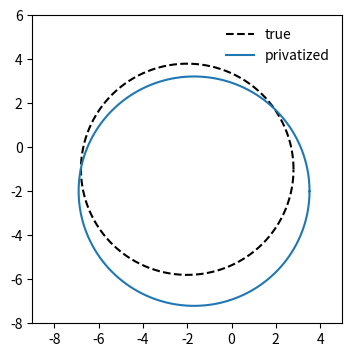
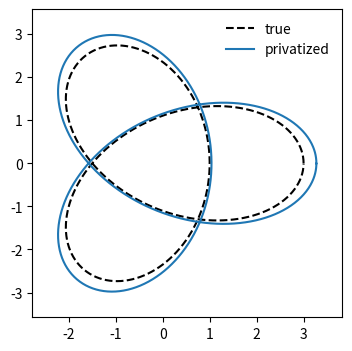
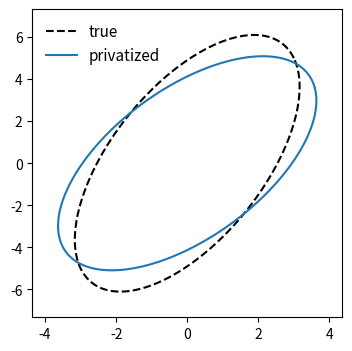
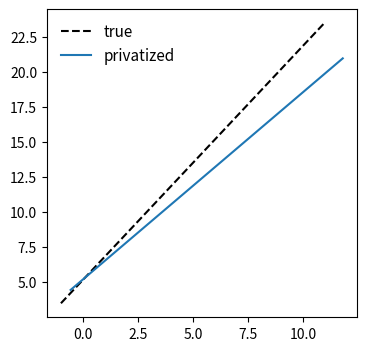

Write Python code to recreate these figures, in order.
import numpy as np
import matplotlib.pyplot as plt
from scipy.linalg import sqrtm

plt.rc('xtick', labelsize = 10)
plt.rc('ytick', labelsize = 10)
plt.rc('legend', fontsize = 10)

def get_sphlap_noise(d):
    assert(d>=2)
    noise = np.random.normal(loc=0.0,scale=1.0,size=d)
    theta = noise/np.linalg.norm(noise)
    mag = np.random.gamma(shape=d,scale=1.0)
    return mag*theta

########################################### vector basis 1 ############################################ 
eps = 1.0

ts = np.arange(0,2*np.pi,0.01)

a = np.array([4.8,-2,-1])
xs = a[0]*np.cos(ts)+a[1]*1.0+a[2]*0.0
ys = a[0]*np.sin(ts)-a[1]*0.0+a[2]*1.0

np.random.seed(seed=2027)
noise_vec = get_sphlap_noise(3)#np.array([-np.sqrt(2.0),np.sqrt(2.0)])#
noise_vec = noise_vec/np.sqrt(2*np.pi)/eps
a_tilde = a+noise_vec
print(a)
print(a_tilde)
xs_tilde = a_tilde[0]*np.cos(ts)+a_tilde[1]*1.0+a_tilde[2]*0.0
ys_tilde = a_tilde[0]*np.sin(ts)-a_tilde[1]*0.0+a_tilde[2]*1.0

plt.figure(figsize=(4, 4))
plt.plot(xs,ys,linestyle='dashed',c='k',label='true')
plt.plot(xs_tilde,ys_tilde,label='privatized')
plt.xlim(-9, 5)
plt.ylim(-8, 6)

savename = './vecbasis0.pdf'
plt.legend(loc='upper right',framealpha=0.4,frameon=False,fancybox=True)#, shadow=True)
if savename != '':
    plt.savefig(savename,bbox_inches='tight', pad_inches=0.02)
else:
    plt.show()
# print('test')


########################################### vector basis 2 ############################################ 
eps = 1.0

ts = np.arange(0,4*np.pi,0.01)

a = np.array([2,1])
xs = a[0]*np.cos(ts)+a[1]*np.cos(0.5*ts)
ys = a[0]*np.sin(ts)-a[1]*np.sin(0.5*ts)

np.random.seed(seed=2027)
noise_vec = get_sphlap_noise(2)#np.array([-np.sqrt(2.0),np.sqrt(2.0)])#
noise_vec = noise_vec/2.0/np.sqrt(np.pi)/eps
a_tilde = a+noise_vec
print(a_tilde)
xs_tilde = a_tilde[0]*np.cos(ts)+a_tilde[1]*np.cos(0.5*ts)
ys_tilde = a_tilde[0]*np.sin(ts)-a_tilde[1]*np.sin(0.5*ts)

plt.figure(figsize=(4, 4))
plt.plot(xs,ys,linestyle='dashed',c='k',label='true')
plt.plot(xs_tilde,ys_tilde,label='privatized')
plt.margins(0.1)

savename = './vecbasis.pdf'
plt.legend(framealpha=0.4,frameon=False,fancybox=True)#, shadow=True)
if savename != '':
    plt.savefig(savename,bbox_inches='tight', pad_inches=0.02)
else:
    plt.show()
# print('test')


plt.rc('legend', fontsize = 11)

########################################### vector coefficients ############################################ 
eps = 1.0

ts = np.arange(0,2*np.pi,0.01)

a = np.array([[3.0,-1.0],[5.0,3.5]])
xs = a[0][0]*np.cos(ts)+a[0][1]*np.sin(ts)
ys = a[1][0]*np.cos(ts)+a[1][1]*np.sin(ts)

np.random.seed(seed=2027)
noise_vec = get_sphlap_noise(4)#np.array([-np.sqrt(2.0),np.sqrt(2.0)])#
noise_vec = noise_vec/np.sqrt(np.pi)/eps
a_tilde = np.array([a[0]+noise_vec[:2],a[1]+noise_vec[2:]])
print(a_tilde)
xs_tilde = a_tilde[0][0]*np.cos(ts)+a_tilde[0][1]*np.sin(ts)
ys_tilde = a_tilde[1][0]*np.cos(ts)+a_tilde[1][1]*np.sin(ts)

plt.figure(figsize=(4, 4))
plt.plot(xs,ys,linestyle='dashed',c='k',label='true')
plt.plot(xs_tilde,ys_tilde,label='privatized')
plt.margins(0.1)

savename = './veccoeff0.pdf'
plt.legend(framealpha=0.4,frameon=False,fancybox=True)#, shadow=True)
if savename != '':
    plt.savefig(savename,bbox_inches='tight', pad_inches=0.02)
else:
    plt.show()
# print('test')

########################################### vector coefficients 2 ############################################ 
eps = 1.0

ts = np.arange(0,4.0,0.01)

a = np.array([[3.0,-1.0],[5.0,3.5]])
xs = a[0][0]*ts+a[0][1]*1.0
ys = a[1][0]*ts+a[1][1]*1.0

np.random.seed(seed=2027)
noise_vec = get_sphlap_noise(4)#np.array([-np.sqrt(2.0),np.sqrt(2.0)])#
sig = np.array([[3.0/16.0,-6.0/16.0],[-6.0/16.0,1.0]])#np.array([[4.0/9.0,-2.0/3.0],[-2.0/3.0,4.0/3.0]])#np.array([[1.5,-1.5],[-1.5,2.0]])#
sig_sqrt = sqrtm(sig)
noise_vec0 = np.matmul(sig_sqrt,noise_vec[:2])/eps
noise_vec1 = np.matmul(sig_sqrt,noise_vec[2:])/eps
a_tilde = np.array([a[0]+noise_vec0,a[1]+noise_vec1])

print(a_tilde)
xs_tilde = a_tilde[0][0]*ts+a_tilde[0][1]*1.0
ys_tilde = a_tilde[1][0]*ts+a_tilde[1][1]*1.0

plt.figure(figsize=(4, 4))
plt.plot(xs,ys,linestyle='dashed',c='k',label='true')
plt.plot(xs_tilde,ys_tilde,label='privatized')

savename = './veccoeff.pdf'
plt.legend(framealpha=0.4,frameon=False,fancybox=True)#, shadow=True)
if savename != '':
    plt.savefig(savename,bbox_inches='tight', pad_inches=0.02)
else:
    plt.show()
# print('test')
